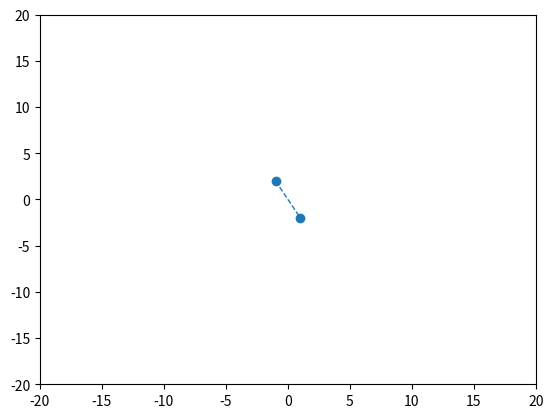

Generate this figure with matplotlib:
import numpy as np
import matplotlib.pyplot as plt
from matplotlib.animation import FuncAnimation

# Initial conditions
x1_0, y1_0 = -1, 0  # initial position of body 1
v1x_0, v1y_0 = 0, 1  # initial velocity of body 1

x2_0, y2_0 = 1, 0  # initial position of body 2
v2x_0, v2y_0 = 0, -1  # initial velocity of body 2

# Function to update positions
def update(frame):
    global x1, y1, x2, y2

    x1 += v1x_0
    y1 += v1y_0
    x2 += v2x_0
    y2 += v2y_0

    line.set_data([x1, x2], [y1, y2])
    return line,

# Set up the figure and axis
fig, ax = plt.subplots()
ax.set_xlim(-20, 20)
ax.set_ylim(-20, 20)

# Set up the line
line, = ax.plot([], [], 'o--', lw=1)

# Initialize the positions
x1, y1 = x1_0, y1_0
x2, y2 = x2_0, y2_0

# Create animation
ani = FuncAnimation(fig, update, frames=100, interval=50, blit=True)

plt.show()
